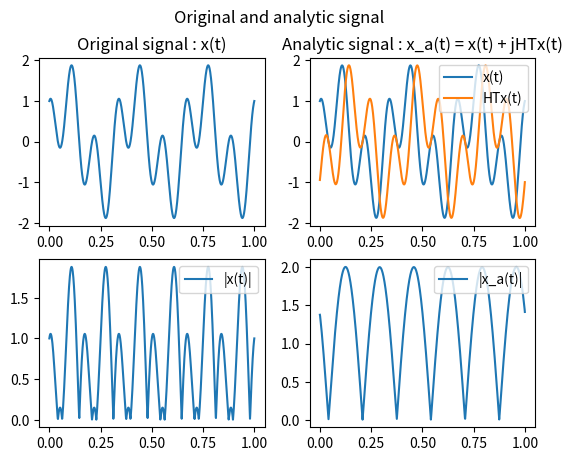
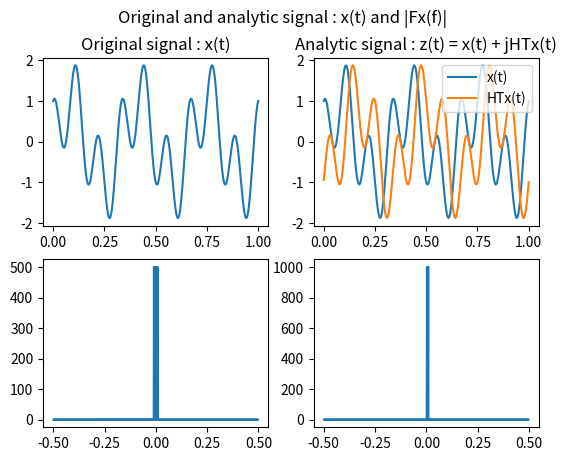

Python code for these plots, in order:
import numpy as np
from scipy.signal import hilbert
import matplotlib.pyplot as plt

time = np.linspace(0, 1, 1000)
data = lambda x : np.sin(2 * np.pi * 3 * x) + np.cos(2 * np.pi * 9 * x)
signal = data(time)
signal_a = hilbert(signal)

freqs = np.fft.fftfreq(len(signal_a))
fft_a = np.fft.fft(signal_a)
fft = np.fft.fft(signal)


fig, axs = plt.subplots(2, 2)
plt.suptitle('Original and analytic signal')
axs[0][0].set_title('Original signal : x(t)')
axs[0][0].plot(time, signal)
axs[1][0].plot(time, np.abs(signal), label='|x(t)|')
axs[1][0].legend(loc='upper right')
axs[0][1].set_title('Analytic signal : x_a(t) = x(t) + jHTx(t)')
axs[0][1].plot(time, signal_a.real, label='x(t)')
axs[0][1].plot(time, signal_a.imag, label='HTx(t)')
axs[0][1].legend(loc='upper right')
axs[1][1].plot(time, np.abs(signal_a), label='|x_a(t)|')
axs[1][1].legend(loc='upper right')
plt.show()

fig, axs = plt.subplots(2, 2)
plt.suptitle('Original and analytic signal : x(t) and |Fx(f)|')
axs[0][0].set_title('Original signal : x(t)')
axs[0][0].plot(time, signal)
axs[1][0].plot(freqs, np.abs(fft))
axs[0][1].set_title('Analytic signal : z(t) = x(t) + jHTx(t)')
axs[0][1].plot(time, signal_a.real, label='x(t)')
axs[0][1].plot(time, signal_a.imag, label='HTx(t)')
axs[0][1].legend(loc='upper right')
axs[1][1].plot(freqs, np.abs(fft_a))
plt.show()



